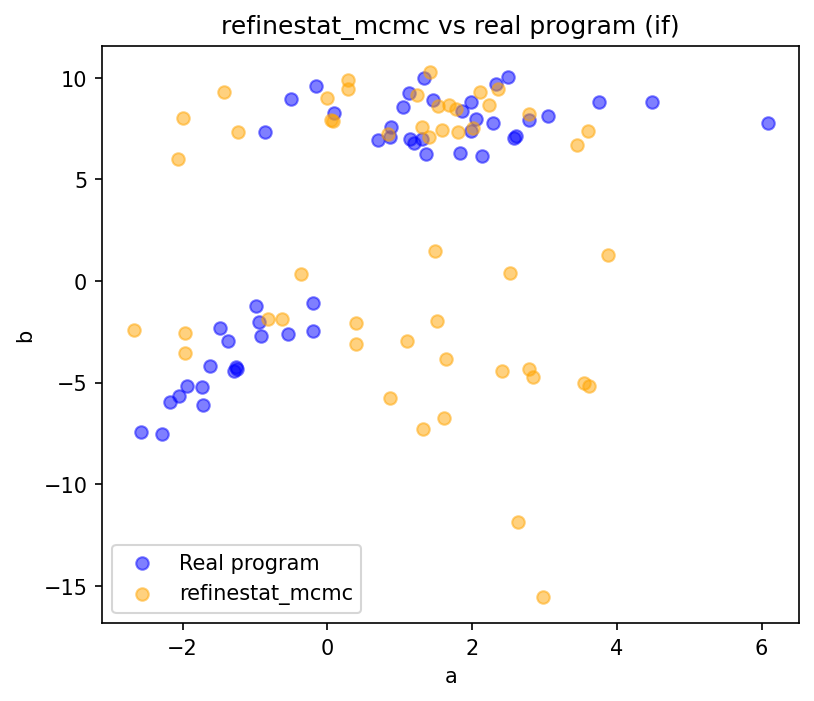

Data behind this chart, as committed beside it:
a, b
1.609, -6.748
2.414, -4.428
1.233, 9.154
3.874, 1.267
1.535, 8.625
2.362, 9.456
2.984, -15.54
2.839, -4.707
-1.426, 9.298
0.8407, 7.236
2.111, 9.292
2.78, -4.337
0.2843, 9.868
1.403, 7.077
3.547, -5.01
3.607, 7.393
-0.008986, 9.013
1.488, 1.484
1.59, 7.417
1.807, 7.314
1.775, 8.454
-1.994, 7.993
0.3993, -2.092
3.449, 6.697
2.788, 8.211
1.314, 7.569
-1.969, -2.567
-0.8169, -1.892
1.315, -7.273
2.016, 7.523
0.4021, -3.119
0.2892, 9.453
-0.6263, -1.865
-2.066, 6.011
1.639, -3.82
0.07618, 7.878
-1.237, 7.332
-0.367, 0.3441
2.528, 0.3737
1.104, -2.947
1.688, 8.645
1.512, -1.993
1.417, 10.28
0.8629, -5.743
0.05671, 7.899
2.234, 8.666
-2.677, -2.428
3.622, -5.153
2.638, -11.87
-1.972, -3.537
